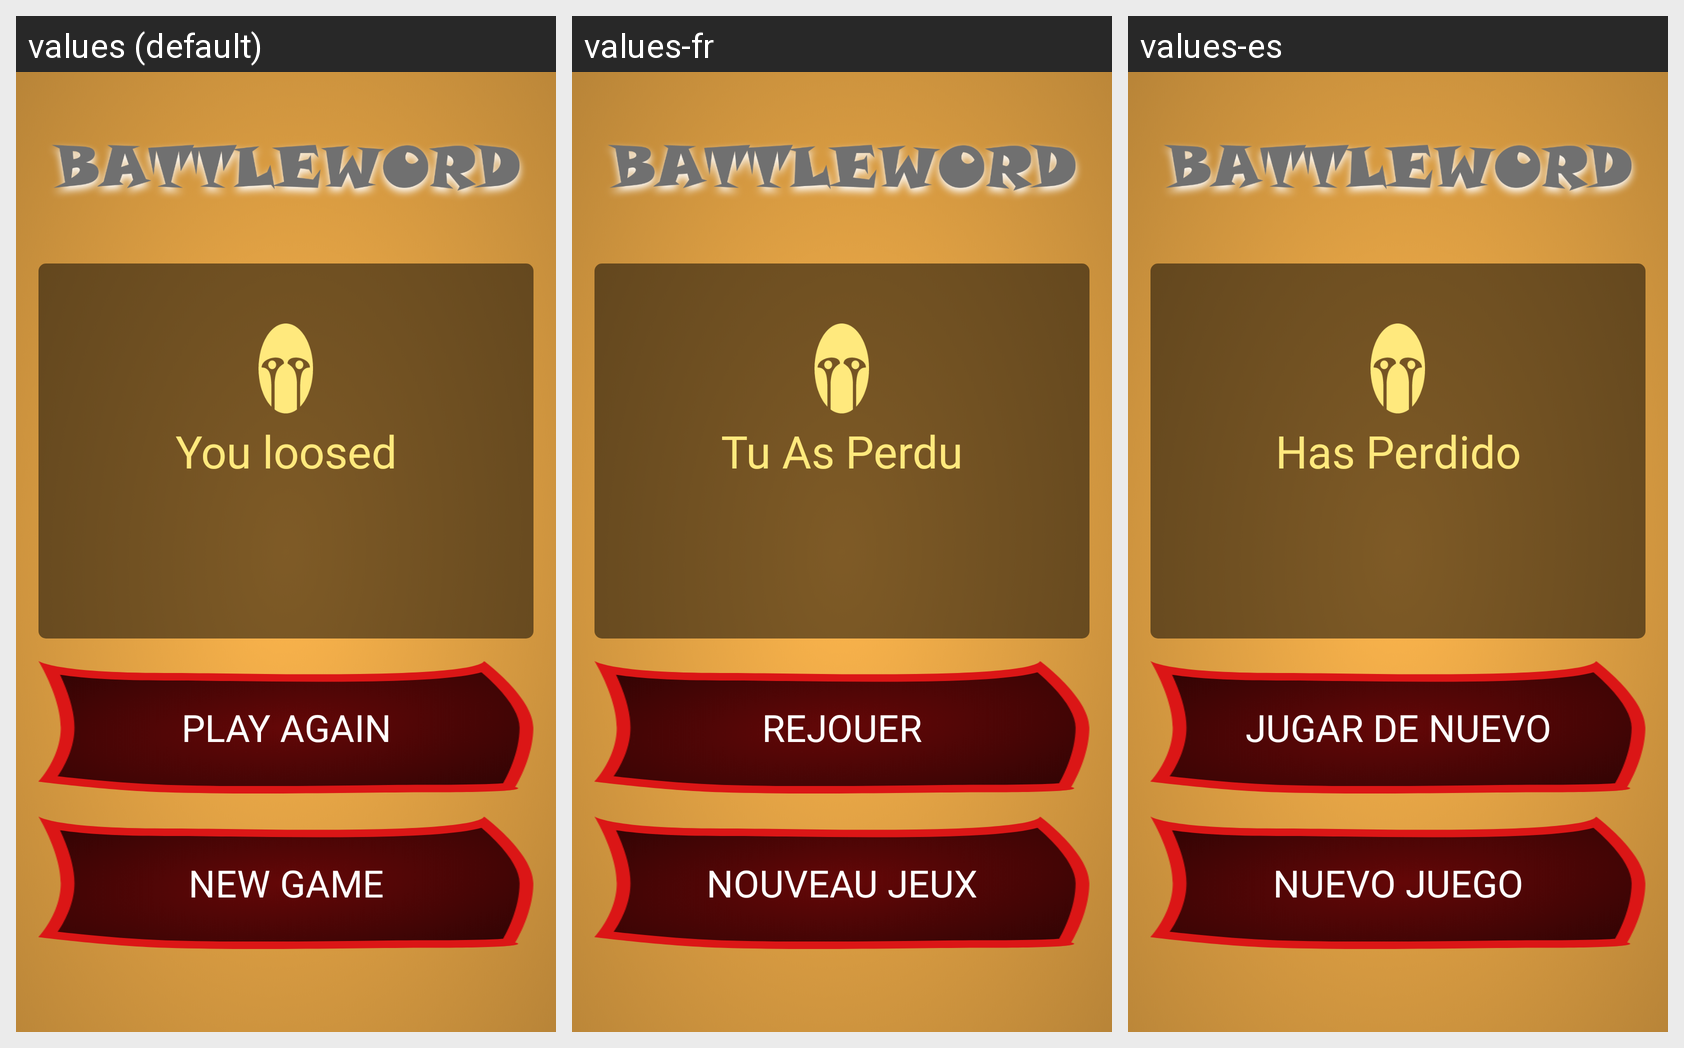

Locale-by-locale string values for the Android screen shown in this grid:
Android screen res/layout/activity_game_over.xml rendered under 3 locales, left to right: values (default), values-fr, values-es. Device: Nexus 5 (rendered at 1080×1920; each locale shown at half size, 540×960, under a caption strip naming it); theme AppTheme.
Strings drawn on this screen, with the default value and each locale's value (text and hints the layout hard-codes, and strings that could not be matched under every locale, appear in the picture but are not listed):

play_from_last_stage
  values: Play Again
  values-fr: Rejouer
  values-es: Jugar de nuevo

play_from_scratch
  values: New Game
  values-fr: Nouveau Jeux
  values-es: Nuevo Juego

you_loosed_message
  values: You loosed
  values-fr: Tu As Perdu
  values-es: Has Perdido
